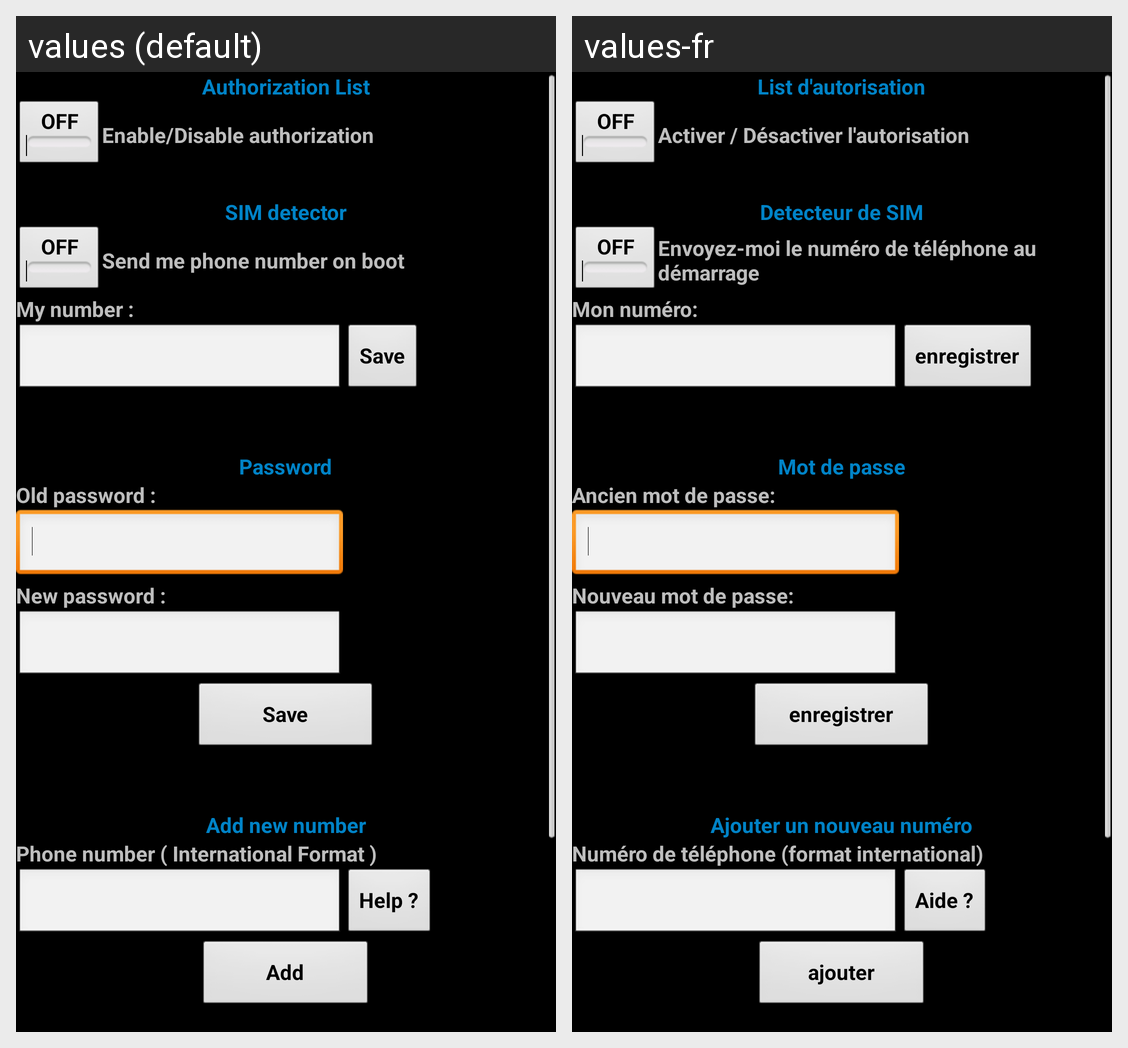

The Android screen above is rendered under two locales of the same app. Produce the string resources it draws, with the default and per-locale values.
Android screen res/layout/others.xml rendered under 2 locales, left to right: values (default), values-fr. Device: Nexus 5 (rendered at 1080×1920; each locale shown at half size, 540×960, under a caption strip naming it); theme Theme.MyTheme.
Strings drawn on this screen, with the default value and each locale's value (text and hints the layout hard-codes, and strings that could not be matched under every locale, appear in the picture but are not listed):

otherAUTHO
  values: Authorization List
  values-fr: List d'autorisation

otherAUTHOMsg
  values: Enable/Disable authorization
  values-fr: Activer / Désactiver l'autorisation

otherSIMDetecter
  values: SIM detector
  values-fr: Detecteur de SIM

otherSIMDetecterMsg
  values: Send me phone number on boot
  values-fr: Envoyez-moi le numéro de téléphone au démarrage

otherSIMDetecterNum
  values: My number :
  values-fr: Mon numéro:

otherSIMDetecterSaveButton
  values: Save
  values-fr: enregistrer

otherPSWDTitle
  values: Password
  values-fr: Mot de passe

otherPSWDold
  values: Old password :
  values-fr: Ancien mot de passe:

otherPSWDnew
  values: New password :
  values-fr: Nouveau mot de passe:

otherPSWDsaveButton
  values: Save
  values-fr: enregistrer

otherNEWnumTitle
  values: Add new number
  values-fr: Ajouter un nouveau numéro

otherNEWnumMsg
  values: Phone number ( International Format )
  values-fr: Numéro de téléphone (format international)

otherNEWnumHelpButton
  values: Help ?
  values-fr: Aide ?

otherNEWnumAddButton
  values: Add
  values-fr: ajouter

otherSOUNDSaveButton
  values: Save
  values-fr: enregistrer
